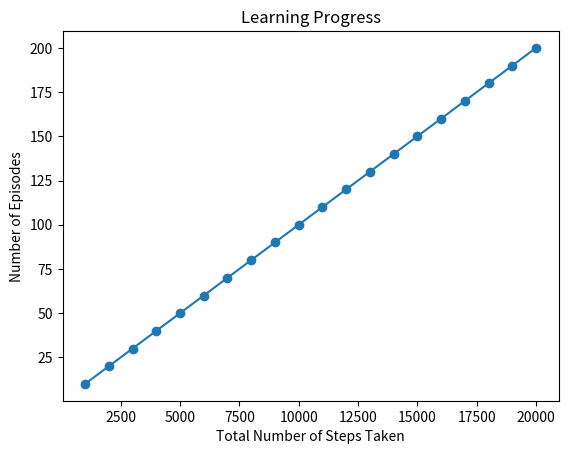

Generate this figure with matplotlib:
import numpy as np
import matplotlib.pyplot as plt

coordinate_map = np.zeros((70, 2))
n = 70
s = 0
while (s <= n - 1):
    for row in range(7):
        for column in range(10):
            coordinate_map[s][0] = int(row)
            coordinate_map[s][1] = int(column)
            s += 1
end=[3,7]
end_state=-1
for s in range(n):
    if(coordinate_map[s][0]==end[0] and coordinate_map[s][1]==end[1]):
        end_state=s





def next_state_reward(s,a):
    coordinates=[coordinate_map[s][0],coordinate_map[s][1]]
    air = [0, 0, 0, 1, 1, 1, 2, 2, 1, 0]
    air_here = air[int(coordinates[1])]
    if(s==end_state):
        return(coordinates,0)
    if(a==0):
        if(coordinates[0]-1-air_here<0):
            coordinates[0]=0
        else:
            coordinates[0]-=(1+air_here)
    elif(a==2):
        if(coordinates[0]+1-air_here>6):
            coordinates[0]=6
        elif(coordinates[0]+1-air_here<0):
            coordinates[0]=0
        else:
            coordinates[0]-=(-1+air_here)
    elif(a==1):
        if(coordinates[0]-air_here<0):
            coordinates[0]=0
        else:
            coordinates[0]-=air_here

        if(coordinates[1]<=8):
            coordinates[1]+=1

    elif(a==3):
        if (coordinates[0] - air_here < 0):
            coordinates[0] = 0
        else:
            coordinates[0]-=air_here

        if(coordinates[1]>=1):
            coordinates[1]-=1



    final_state=-1
    for i in range(n):
        if coordinate_map[i][0]==coordinates[0] and coordinate_map[i][1]==coordinates[1] :
            final_state=i
    return final_state,-1

def sarsa():
    x=[]
    y=[]
    counter_step=0
    counter_episode=0
    q=np.zeros((n,4))

    m=4
    epsilon=0.5
    alpha=0.1 #learning rate
    #this was suitable to get convergence to right values
    '''The learning rate determines how much the agent updates its q values based on new information. 
    A higher learning rate can lead to faster convergence, but it may also introduce more instability or overshooting. 
    On the other hand, a lower learning rate allows for more cautious updates, 
    which can help smooth out the learning process and stabilize the behavior.'''

    for i in range(8000):
        counter_episode+=1
        s=30
        actionss=[0,1,2,3]
        '''max_a=np.argmax(q[s])
        prob=[0,0,0,0]
        for i in range(4):
            if(i!=max_a):
                prob[i]=epsilon/m
            else:
                prob[i]=epsilon/m + 1 - epsilon
    
        act=int(np.random.choice(actionss,1,p=[prob[0],prob[1],prob[2],prob[3]]))
        this is not a wrong method but we will have to adjust epsilon and alpha correctly'''
        act = 0
        if np.random.uniform(0, 1) < epsilon:
            act = np.random.choice(actionss)
        else:
            act = np.argmax(q[s, :])
        while(s!=end_state):
            counter_step+=1
            ans=next_state_reward(s,act)
            r=ans[1]
            s1=ans[0]
            '''max_a1=list(q[s]).index(max(list(q[s])))
            prob1=[0,0,0,0]
            for i in range(4):
                if(i!=max_a1):
                    prob1[i]=epsilon/m
                else:
                    prob1[i]=epsilon/m + 1 - epsilon
            next_act=int(np.random.choice(actionss,1,p=[prob1[0],prob1[1],prob1[2],prob1[3]]))'''
            next_act = 0
            if np.random.uniform(0, 1) < epsilon:
                next_act = np.random.choice(actionss)
            else:
                next_act = np.argmax(q[s, :])
            q[s][act]=q[s][act]+alpha*(r+0.99*q[s1][next_act]-q[s][act])
            s=s1
            act=next_act

            if(counter_step%1000)==0:
                x.append(counter_step)

        if (counter_episode%10)==0:
            y.append(counter_episode)

    min_length=min(len(x),len(y))

    plt.plot(x[:min_length], y[:min_length], '-o')  # '-o' adds markers at each data point
    plt.ylabel('Number of Episodes')
    ax = plt.gca()
    ax.set_yscale('log')
    ax1=plt.gca()
    ax1.set_xscale('log')
    plt.xlabel('Total Number of Steps Taken')
    plt.title('Learning Progress')
    plt.show()



    solution=np.zeros(n)
    print(q[30])

    for s in range(n):
        max_index=np.argmax(q[s])
        solution[s]=max_index

    state=30
    count=0

    for i in range(100):
        count+=1
        print(solution[state])
        ans=next_state_reward(state,solution[state])
        state=ans[0]
        if(state==end_state):
            break
    print(count)

def expected_sarsa():
    x = []
    y = []
    counter_step = 0
    counter_episode = 0
    q = np.zeros((n, 4))

    m = 4
    epsilon = 0.5
    alpha = 0.1  # learning rate
    # this was suitable to get convergence to right values
    '''The learning rate determines how much the agent updates its q values based on new information. 
    A higher learning rate can lead to faster convergence, but it may also introduce more instability or overshooting. 
    On the other hand, a lower learning rate allows for more cautious updates, 
    which can help smooth out the learning process and stabilize the behavior.'''

    for i in range(5000):
        counter_episode += 1
        s = 30
        actionss = [0, 1, 2, 3]
        '''max_a=np.argmax(q[s])
        prob=[0,0,0,0]
        for i in range(4):
            if(i!=max_a):
                prob[i]=epsilon/m
            else:
                prob[i]=epsilon/m + 1 - epsilon

        act=int(np.random.choice(actionss,1,p=[prob[0],prob[1],prob[2],prob[3]]))
        this is not a wrong method but we will have to adjust epsilon and alpha correctly'''
        act = 0
        if np.random.uniform(0, 1) < epsilon:
            act = np.random.choice(actionss)
        else:
            act = np.argmax(q[s, :])
        while (s != end_state):
            counter_step += 1
            ans = next_state_reward(s, act)
            r = ans[1]
            s1 = ans[0]
            max_a1=list(q[s]).index(max(list(q[s])))
            prob1=[0,0,0,0]
            for i in range(4):
                if(i!=max_a1):
                    prob1[i]=epsilon/m
                else:
                    prob1[i]=epsilon/m + 1 - epsilon
            next_act = 0
            if np.random.uniform(0, 1) < epsilon:
                next_act = np.random.choice(actionss)
            else:
                next_act = np.argmax(q[s, :])


            target=0
            for i in range(4):
                target+=prob1[i]*q[s][i]

            q[s][act] = q[s][act] + alpha * (r + 0.99 * target - q[s][act])
            s = s1
            act = next_act

            if (counter_step % 1000) == 0:
                x.append(counter_step)

        if (counter_episode % 10) == 0:
            y.append(counter_episode)

    min_length = min(len(x), len(y))

    plt.plot(x[:min_length], y[:min_length], '-o')  # '-o' adds markers at each data point
    plt.ylabel('Number of Episodes')
    ax = plt.gca()
    ax.set_yscale('log')
    ax1 = plt.gca()
    ax1.set_xscale('log')
    plt.xlabel('Total Number of Steps Taken')
    plt.title('Learning Progress')
    plt.show()

    solution = np.zeros(n)
    print(q[30])

    for s in range(n):
        max_index = np.argmax(q[s])
        solution[s] = max_index

    state = 30
    count = 0

    for i in range(100):
        count += 1
        print(solution[state])
        ans = next_state_reward(state, solution[state])
        state = ans[0]
        if (state == end_state):
            break
    print(count)


def Q_learn():
    x=[]
    y=[]
    counter_step=0
    counter_episode=0
    q=np.zeros((n,4))

    m=4
    epsilon=0.5
    alpha=0.1 #learning rate
    #this was suitable to get convergence to right values

    for i in range(200):
        counter_episode+=1
        s=30
        actionss=[0,1,2,3]

        while(s!=end_state):
            counter_step+=1
            act = 0
            if np.random.uniform(0, 1) < epsilon:
                act = np.random.choice(actionss)
            else:
                act = np.argmax(q[s, :])

            ans=next_state_reward(s,act)
            s1=ans[0]
            r=ans[1]

            q[s][act]=q[s][act]+alpha*(r+0.9*q[s1][np.argmax(q[s1,:])]-q[s][act])
            s=s1

            if(counter_step%1000)==0:
                x.append(counter_step)

        if (counter_episode%10)==0:
            y.append(counter_episode)

    min_length=min(len(x),len(y))

    plt.plot(x[:min_length], y[:min_length], '-o')  # '-o' adds markers at each data point
    plt.ylabel('Number of Episodes')
    plt.xlabel('Total Number of Steps Taken')
    plt.title('Learning Progress')
    plt.show()



    solution=np.zeros(n)
    print(q[30])

    for s in range(n):
        max_index=np.argmax(q[s])
        solution[s]=max_index

    state=30
    count=0

    for i in range(100):
        count+=1
        print(solution[state])
        ans=next_state_reward(state,solution[state])
        state=ans[0]
        if(state==end_state):
            break
    print(count)


Q_learn()








